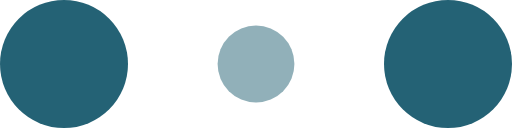
t = 0.00 s
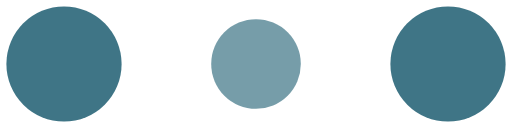
t = 0.10 s
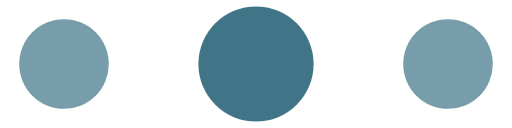
t = 0.30 s
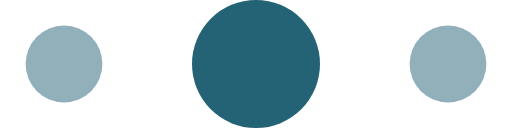
t = 0.40 s
t = 0.50 s: frame unchanged from t = 0.30 s, image omitted
t = 0.70 s: frame unchanged from t = 0.10 s, image omitted

The animated SVG that drew these frames (rendered in a browser with its animation timeline set to each time). Animation: 6 SMIL elements (animate=6); one cycle of 0.80 s, repeats indefinitely.

<svg width="100px" height="100px" viewBox="0 0 120 30" xmlns="http://www.w3.org/2000/svg" fill="#246275">
    <circle cx="15" cy="15" r="15">
        <animate attributeName="r" from="15" to="15"
                 begin="0s" dur="0.8s"
                 values="15;9;15" calcMode="linear"
                 repeatCount="indefinite" />
        <animate attributeName="fill-opacity" from="1" to="1"
                 begin="0s" dur="0.8s"
                 values="1;.5;1" calcMode="linear"
                 repeatCount="indefinite" />
    </circle>
    <circle cx="60" cy="15" r="9" fill-opacity="0.3">
        <animate attributeName="r" from="9" to="9"
                 begin="0s" dur="0.8s"
                 values="9;15;9" calcMode="linear"
                 repeatCount="indefinite" />
        <animate attributeName="fill-opacity" from="0.5" to="0.5"
                 begin="0s" dur="0.8s"
                 values=".5;1;.5" calcMode="linear"
                 repeatCount="indefinite" />
    </circle>
    <circle cx="105" cy="15" r="15">
        <animate attributeName="r" from="15" to="15"
                 begin="0s" dur="0.8s"
                 values="15;9;15" calcMode="linear"
                 repeatCount="indefinite" />
        <animate attributeName="fill-opacity" from="1" to="1"
                 begin="0s" dur="0.8s"
                 values="1;.5;1" calcMode="linear"
                 repeatCount="indefinite" />
    </circle>
</svg>
